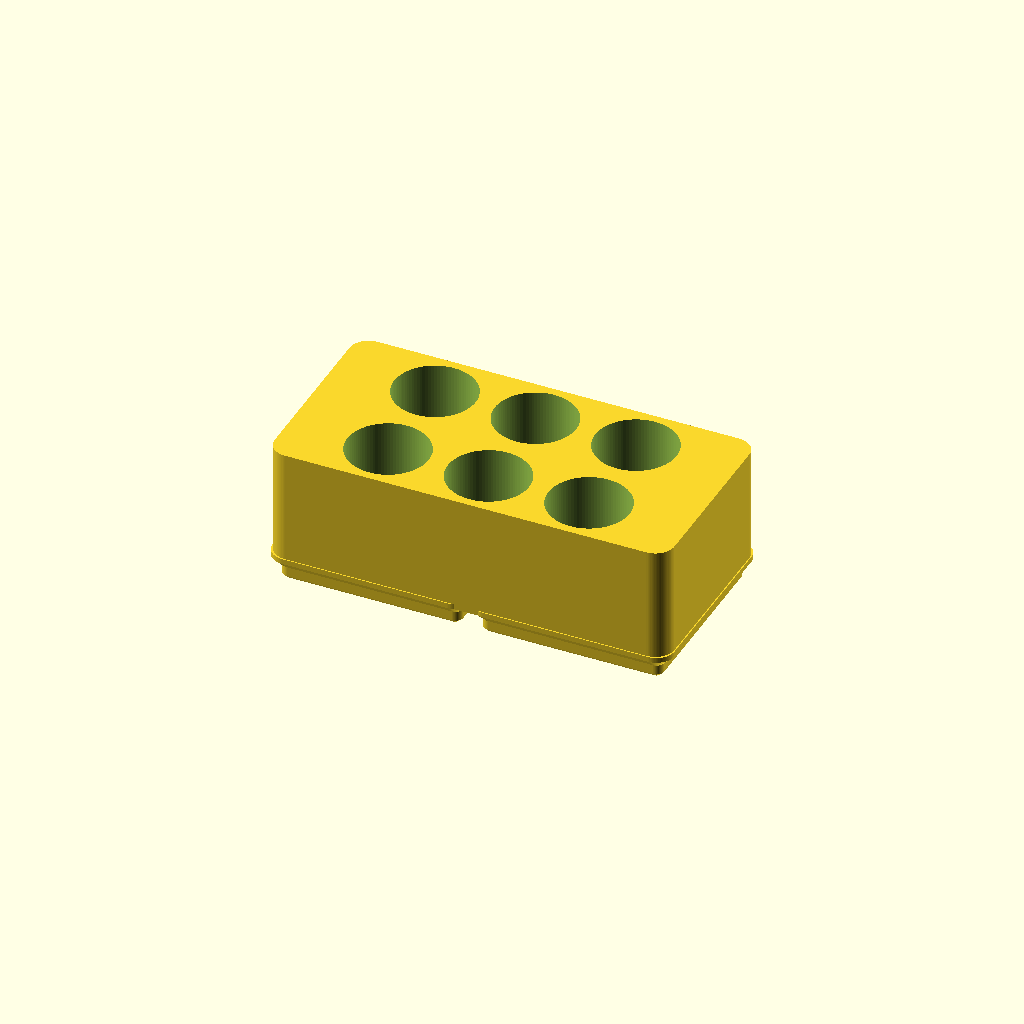
Cell 1 — every parameter at its default value.
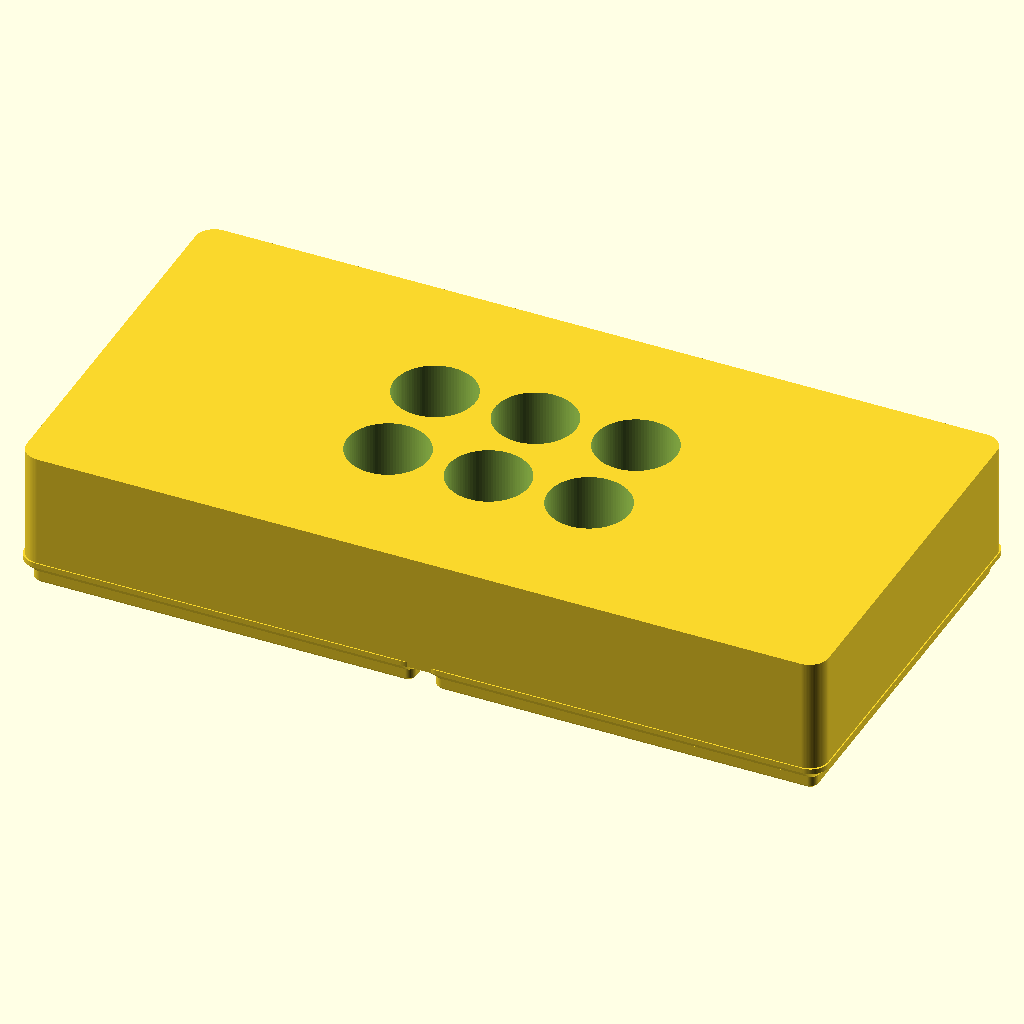
Cell 2 — grid set to 84, the other parameters unchanged.
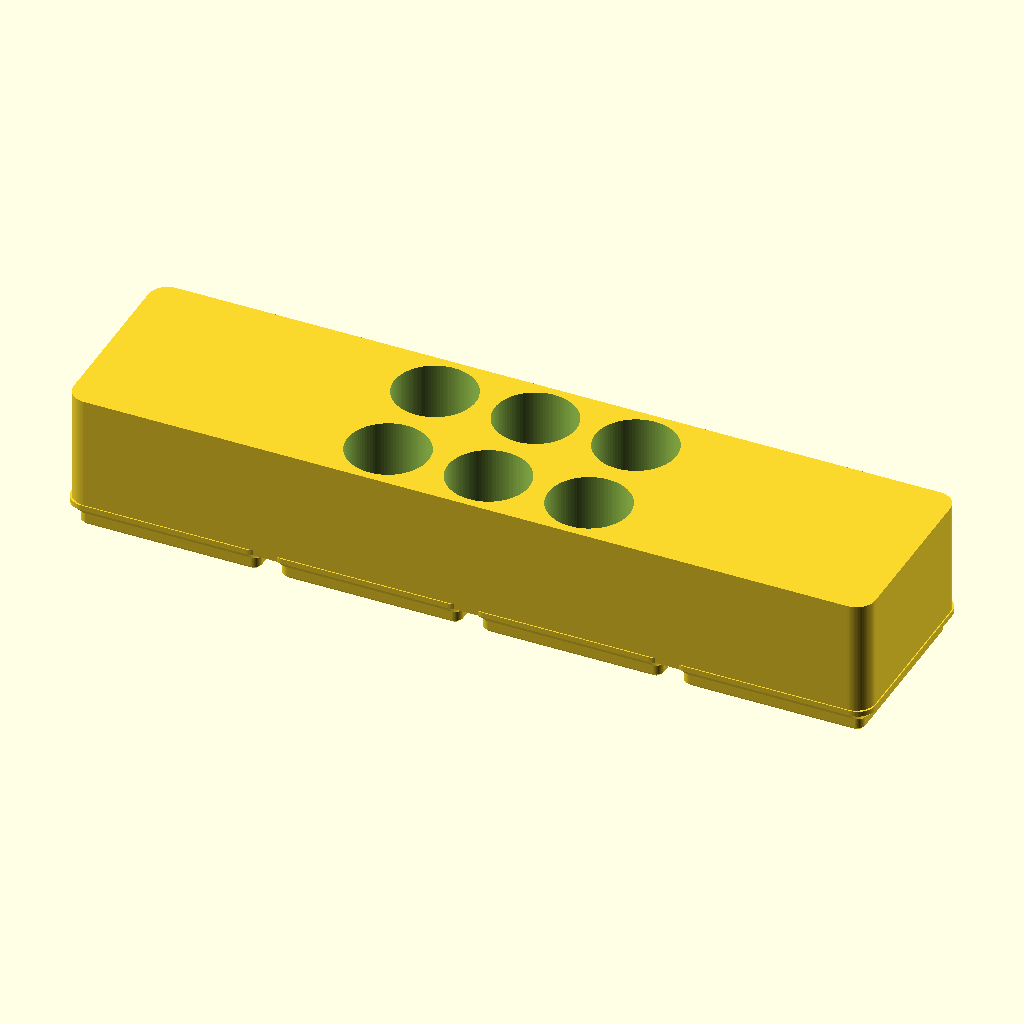
Cell 3: grid_x = 4 (everything else at default).
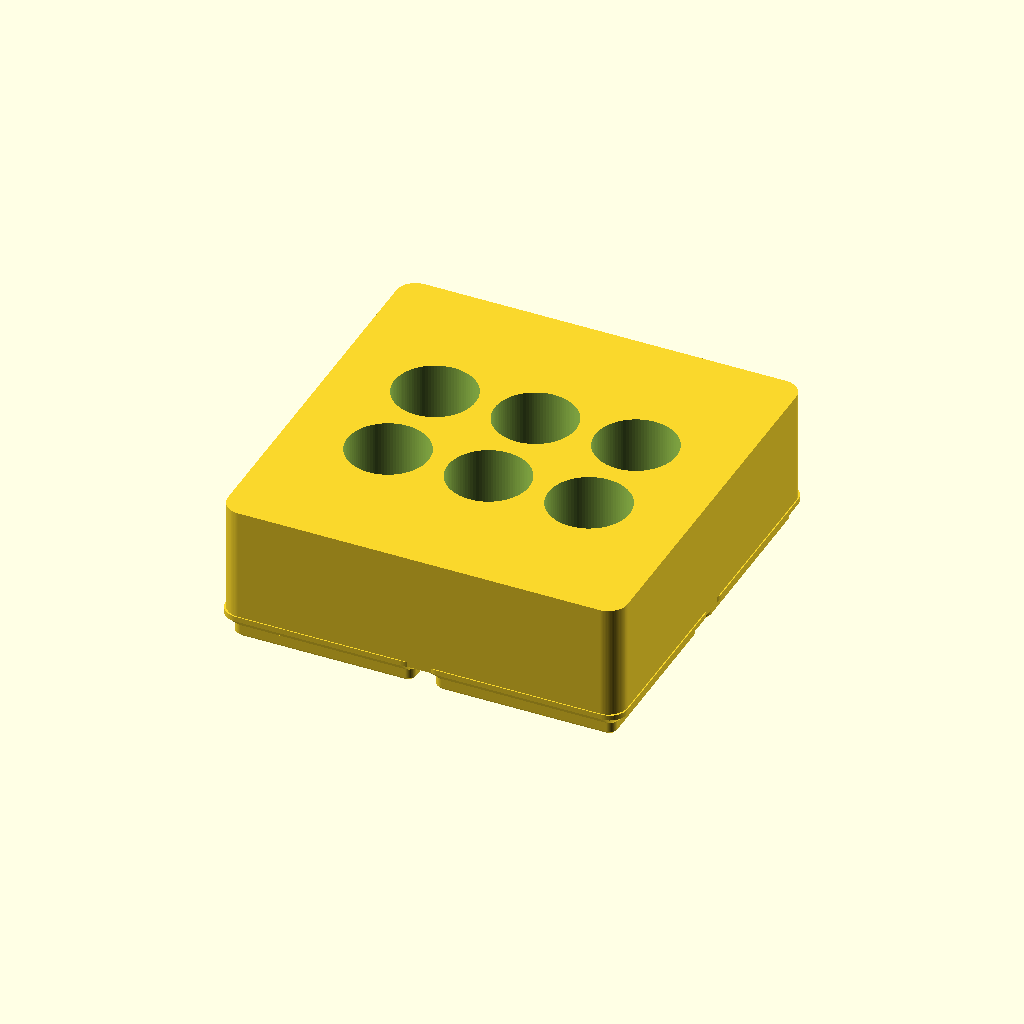
Cell 4: the same model with grid_y = 2.
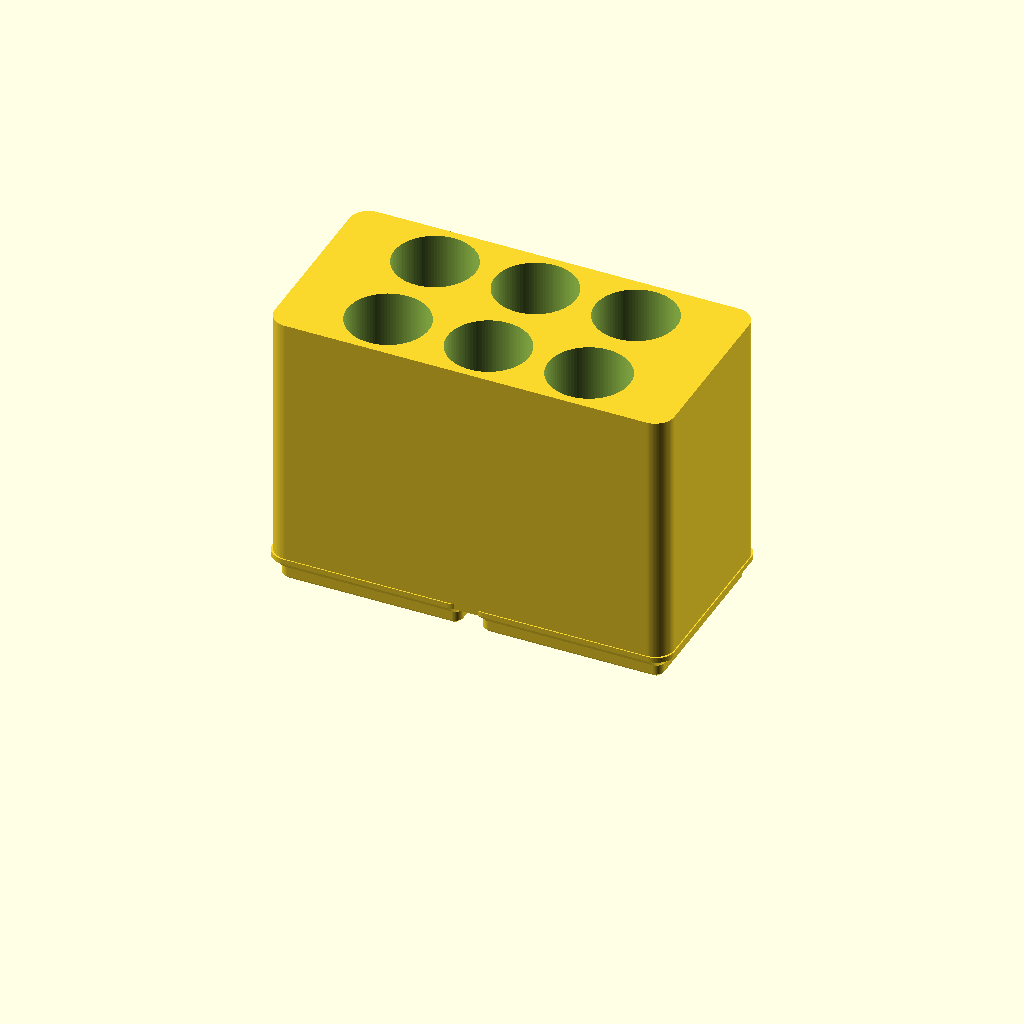
Cell 5: the same model with overall_height = 60.
All cells are drawn from one camera (rotation 55°, 0°, 25°, orthographic, colour scheme Cornfield), so only the parameter changes between them.
Source of the model, chatgpt/gridfinity_6_pocket_holder.scad:
/*
  Standalone 2x1 Gridfinity holder
  - Grid: 42 x 42 mm
  - Overall height: 30 mm
  - Six cylindrical pockets: Ø17 mm
  - Pocket spacing: 4 mm edge-to-edge
  - Pocket floor: 1.2 mm above Gridfinity base
  - No magnet or screw holes
  
  PROMPT:
Create a standalone OpenSCAD model of a Gridfinity holder, using gridfinity squares 42 × 42 mm.
The design should be 30 mm tall.
Use a true Gridfinity base socket based on block_base_solid() from
gridfinity-rebuilt-openscad. 
Add a 6 cylindrical pocket, 17 mm in diameter,
open at the top, with a 1.2 mm floor above the Gridfinity base. 
Use the minimum amount of Gridfinity squares to allow the 6 pockets have 4 mm between each pocket.
No magnet or screw holes. 
Output only the .scad file.

*/

$fn = 96;

// Main dimensions
grid = 42;
grid_x = 2;
grid_y = 1;
overall_height = 30;
clearance = 0.5;

// Gridfinity base dimensions, matching the profile used by
// block_base_solid() in gridfinity-rebuilt-openscad.
h_base = 5.0;
h_bottom_step = 2.2;
r_c1 = 0.8;
r_c2 = 2.15;
r_outer_bottom = 3.75;
r_outer_middle = 1.6;
r_outer_top = 0.8;

// Pocket dimensions
pocket_diameter = 17;
pocket_gap = 4;
pocket_pitch = pocket_diameter + pocket_gap;
floor_thickness = 1.2;
pocket_bottom_z = h_base + floor_thickness;

footprint_x = grid_x * grid - clearance;
footprint_y = grid_y * grid - clearance;

module rounded_rectangle(length, width, height, radius) {
    linear_extrude(height)
        offset(r = radius)
            offset(delta = -radius)
                square([length, width], center = true);
}

// Standalone equivalent of block_base_solid() without holes.
module gridfinity_base_socket_cell() {
    cell_x = grid - 0.05;
    cell_y = grid - 0.05;

    translate([0, 0, h_base])
        mirror([0, 0, 1])
            union() {
                hull() {
                    rounded_rectangle(
                        cell_x - 2*r_c2 - 2*r_c1,
                        cell_y - 2*r_c2 - 2*r_c1,
                        h_base,
                        r_outer_top
                    );
                    rounded_rectangle(
                        cell_x - 2*r_c2,
                        cell_y - 2*r_c2,
                        h_base - r_c1,
                        r_outer_middle
                    );
                }

                hull() {
                    rounded_rectangle(
                        cell_x - 2*r_c2,
                        cell_y - 2*r_c2,
                        r_c2,
                        r_outer_middle
                    );
                    mirror([0, 0, 1])
                        rounded_rectangle(
                            cell_x,
                            cell_y,
                            h_bottom_step / 2,
                            r_outer_bottom
                        );
                }
            }
}

module gridfinity_base() {
    for (ix = [0:grid_x-1])
        for (iy = [0:grid_y-1])
            translate([
                (ix - (grid_x-1)/2) * grid,
                (iy - (grid_y-1)/2) * grid,
                0
            ])
                gridfinity_base_socket_cell();
}

module holder_solid() {
    union() {
        gridfinity_base();

        translate([0, 0, h_base])
            rounded_rectangle(
                footprint_x,
                footprint_y,
                overall_height - h_base,
                4
            );
    }
}

module pocket_cutters() {
    for (row = [-0.5, 0.5])
        for (column = [-1, 0, 1])
            translate([
                column * pocket_pitch,
                row * pocket_pitch,
                pocket_bottom_z
            ])
                cylinder(
                    d = pocket_diameter,
                    h = overall_height - pocket_bottom_z + 0.1
                );
}

difference() {
    holder_solid();
    pocket_cutters();
}
Parameter table extracted from the source (name, type, default, range or options):
grid: number, default 42
grid_x: number, default 2
grid_y: number, default 1
overall_height: number, default 30
clearance: number, default 0.5
h_base: number, default 5
h_bottom_step: number, default 2.2
r_c1: number, default 0.8
r_c2: number, default 2.15
r_outer_bottom: number, default 3.75
r_outer_middle: number, default 1.6
r_outer_top: number, default 0.8
pocket_diameter: number, default 17
pocket_gap: number, default 4
floor_thickness: number, default 1.2
